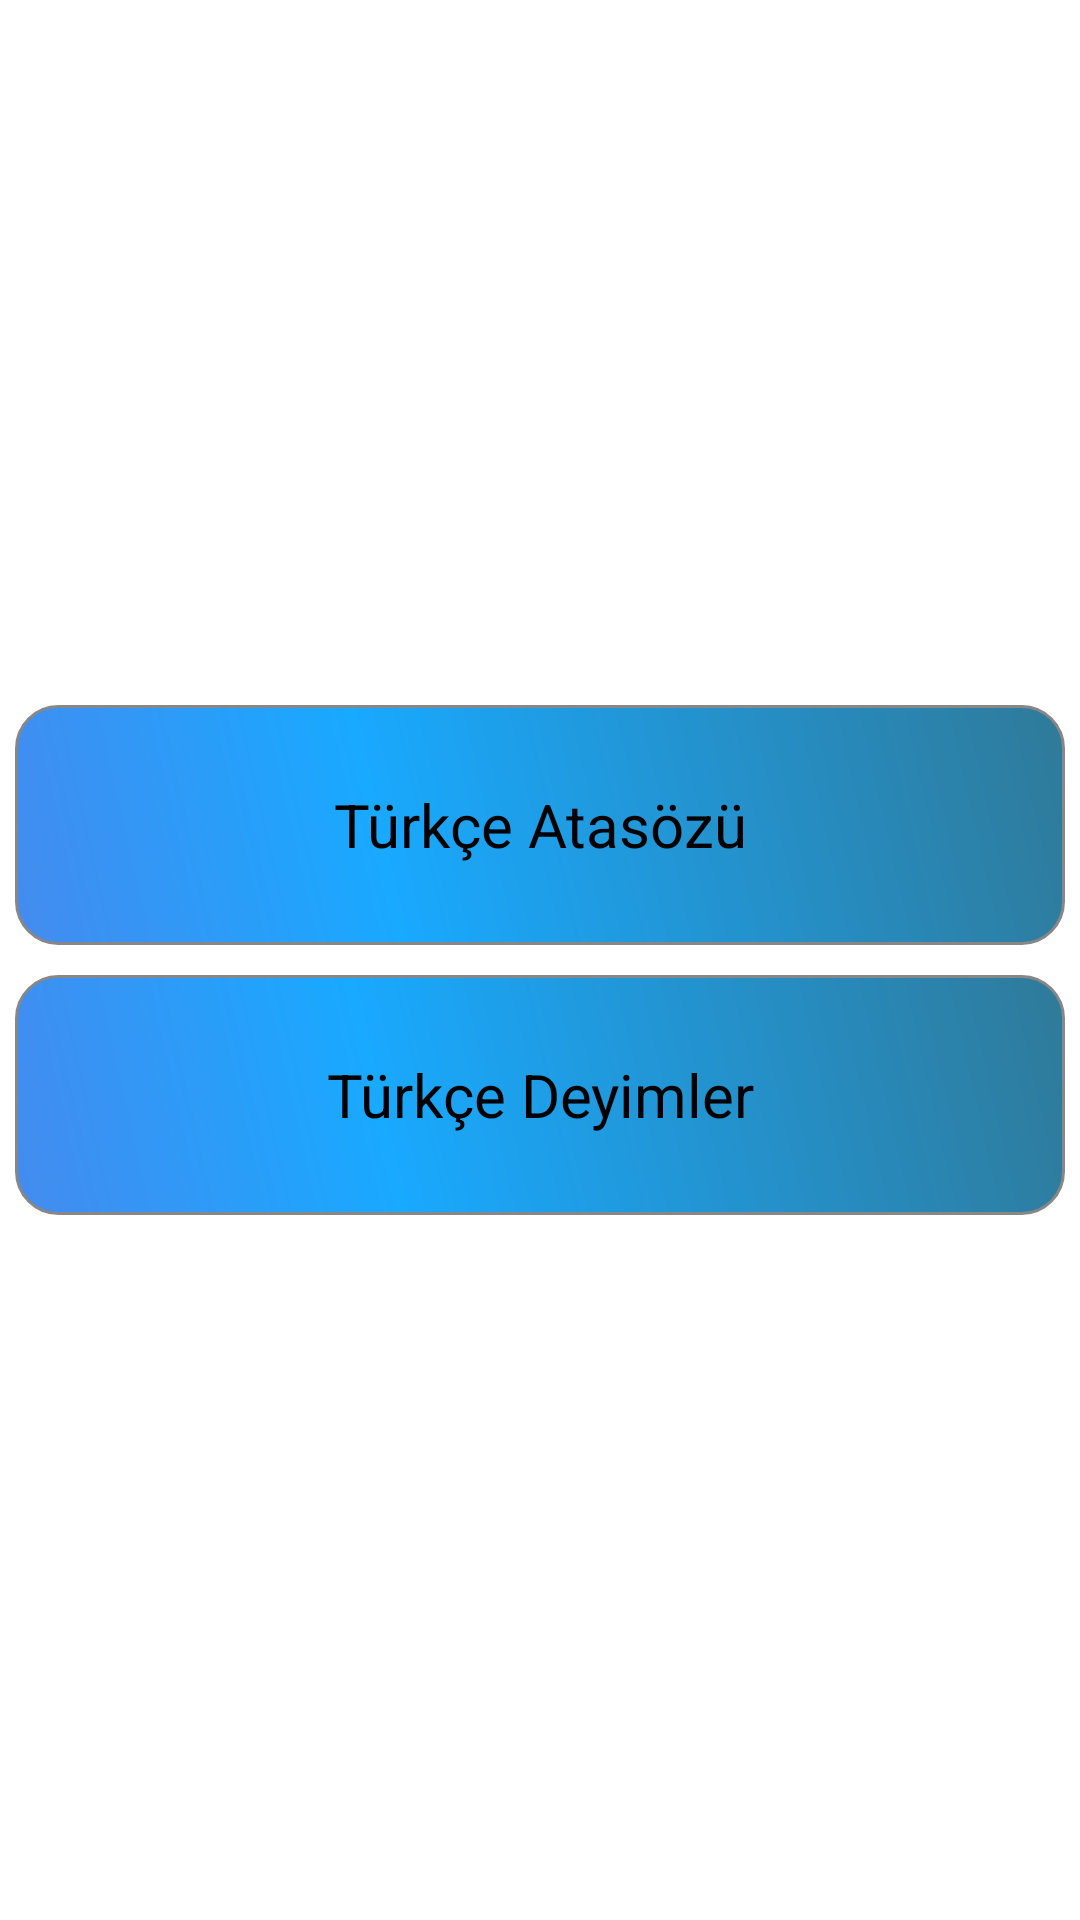

This screen was rendered from an Android layout file. Write that file and the resources it references.
<!-- AndroidManifest.xml: application theme AppTheme -->
<!-- res/layout/deyimler.xml -->
<?xml version="1.0" encoding="utf-8"?>
<LinearLayout xmlns:android="http://schemas.android.com/apk/res/android"
    android:layout_width="match_parent"
    android:layout_height="match_parent"
    android:orientation="vertical"
    android:gravity="center_horizontal|center_vertical"
    android:background="@drawable/ress5">

    <Button
        android:layout_gravity="center"
        android:layout_margin="5dp"
        android:layout_width="fill_parent"
        android:layout_height="80dp"
        android:background="@drawable/buttonshape"
        android:textColor="#000000"
        android:textSize="20dp"
        android:text="Türkçe Atasözü"
        android:id="@+id/button15"
        />

    <Button
        android:layout_gravity="center"
        android:layout_margin="5dp"
        android:layout_width="fill_parent"
        android:layout_height="80dp"
        android:background="@drawable/buttonshape"
        android:textColor="#000000"
        android:textSize="20dp"
        android:id="@+id/button16"
        android:text="Türkçe Deyimler"
        android:layout_below="@+id/button15"

        />



</LinearLayout>
<!-- resources referenced by this layout -->
<resources>
  <!-- drawable buttonshape (drawable) -->
  <?xml version="1.0" encoding="utf-8"?>
  <shape xmlns:android="http://schemas.android.com/apk/res/android" android:shape="rectangle" >
      <corners
          android:radius="14dp"
          />
      <gradient
          android:angle="45"
          android:centerX="35%"
          android:centerColor="#ff19a9ff"
          android:startColor="#ff448bef"
          android:endColor="#ff2f7a99"
          android:type="linear"
          />
      <padding
          android:left="0dp"
          android:top="0dp"
          android:right="0dp"
          android:bottom="0dp"
          />
      <stroke
          android:width="1dp"
          android:color="#878787"
          />
  </shape>
  <style name="AppTheme" parent="@android:style/Theme.Holo.Light">
          
  
          <item name="colorPrimary">@color/colorPrimary</item>
          <item name="colorPrimaryDark">@color/colorPrimaryDark</item>
          <item name="colorAccent">@color/colorAccent</item>
      </style>
  <!-- not gathered from this repository: default colours our renderer supplied (Android Studio template values) -->
  <color name="colorPrimary">#FF6200EE</color>
  <color name="colorPrimaryDark">#FF3700B3</color>
  <color name="colorAccent">#FF03DAC5</color>
</resources>
